Dataset: Images (GitHub, lorenzozaccomer/3d-printing-defects-classification). Classes: no defects, yes defects.

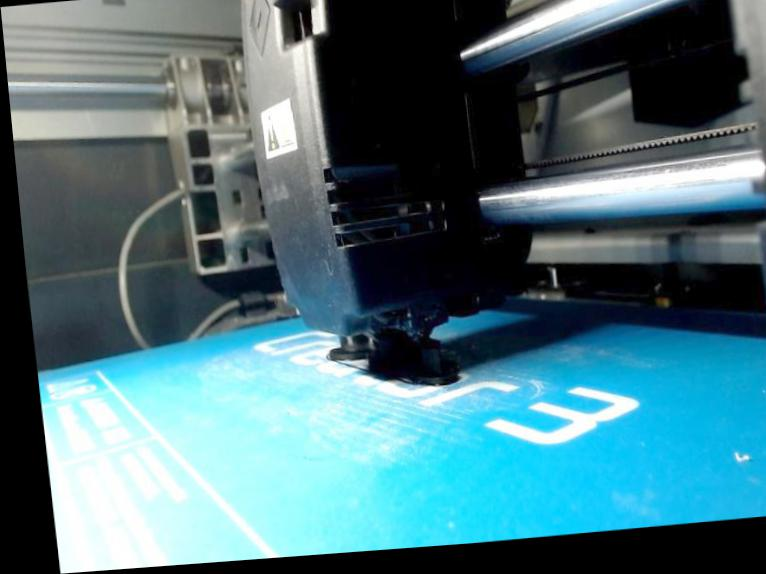
Label: no defects

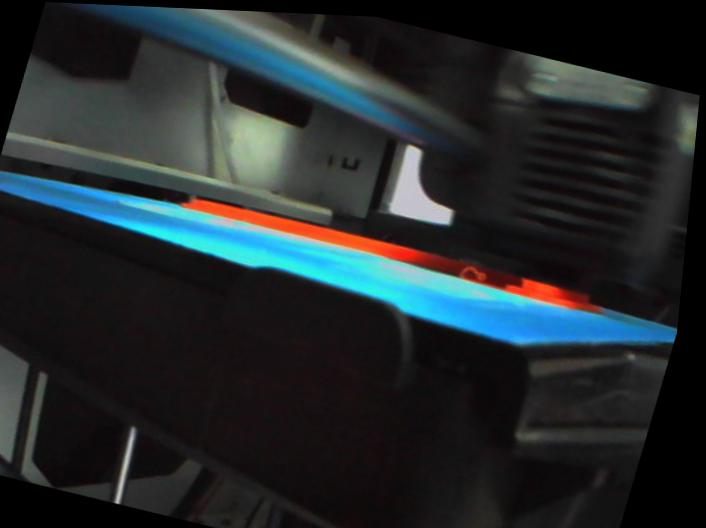
Label: no defects

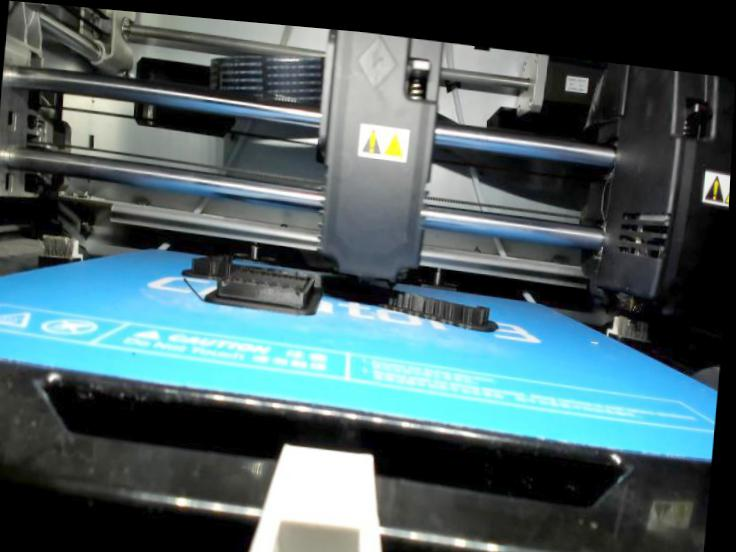
Label: no defects

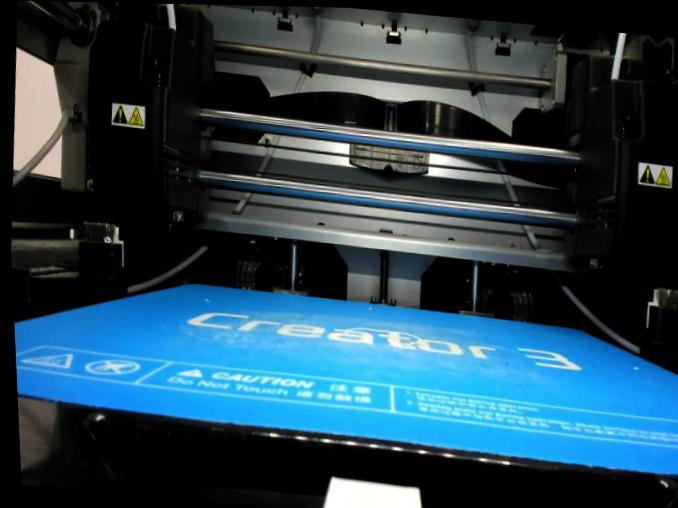
Label: yes defects

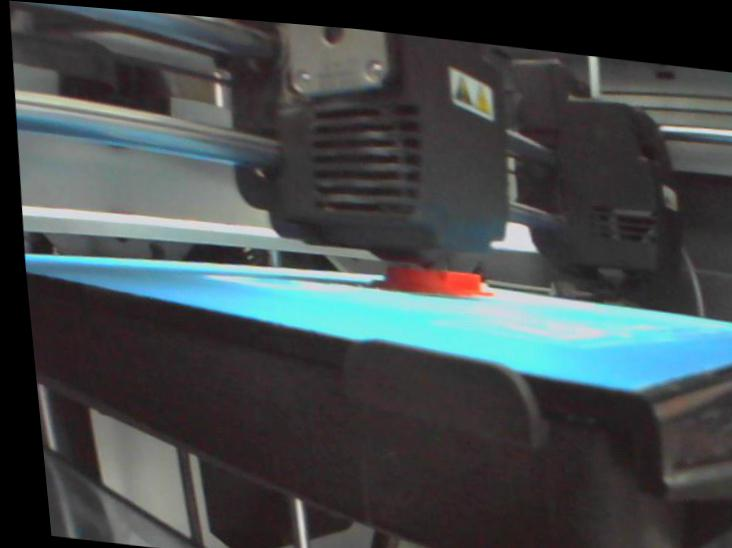
Label: no defects

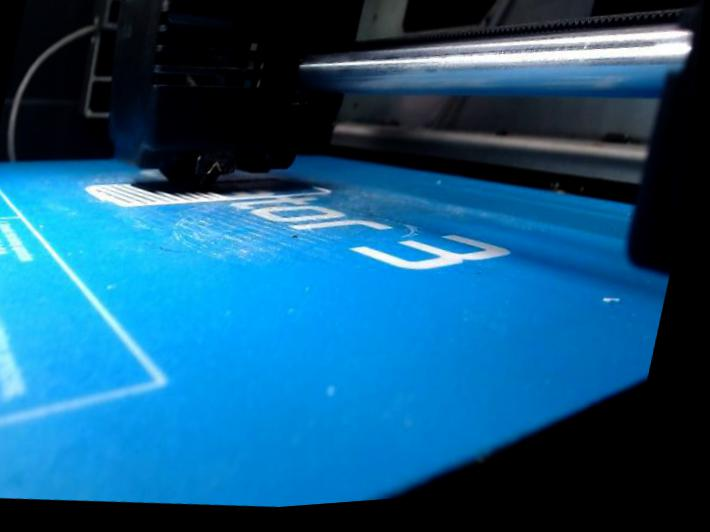
Label: no defects
